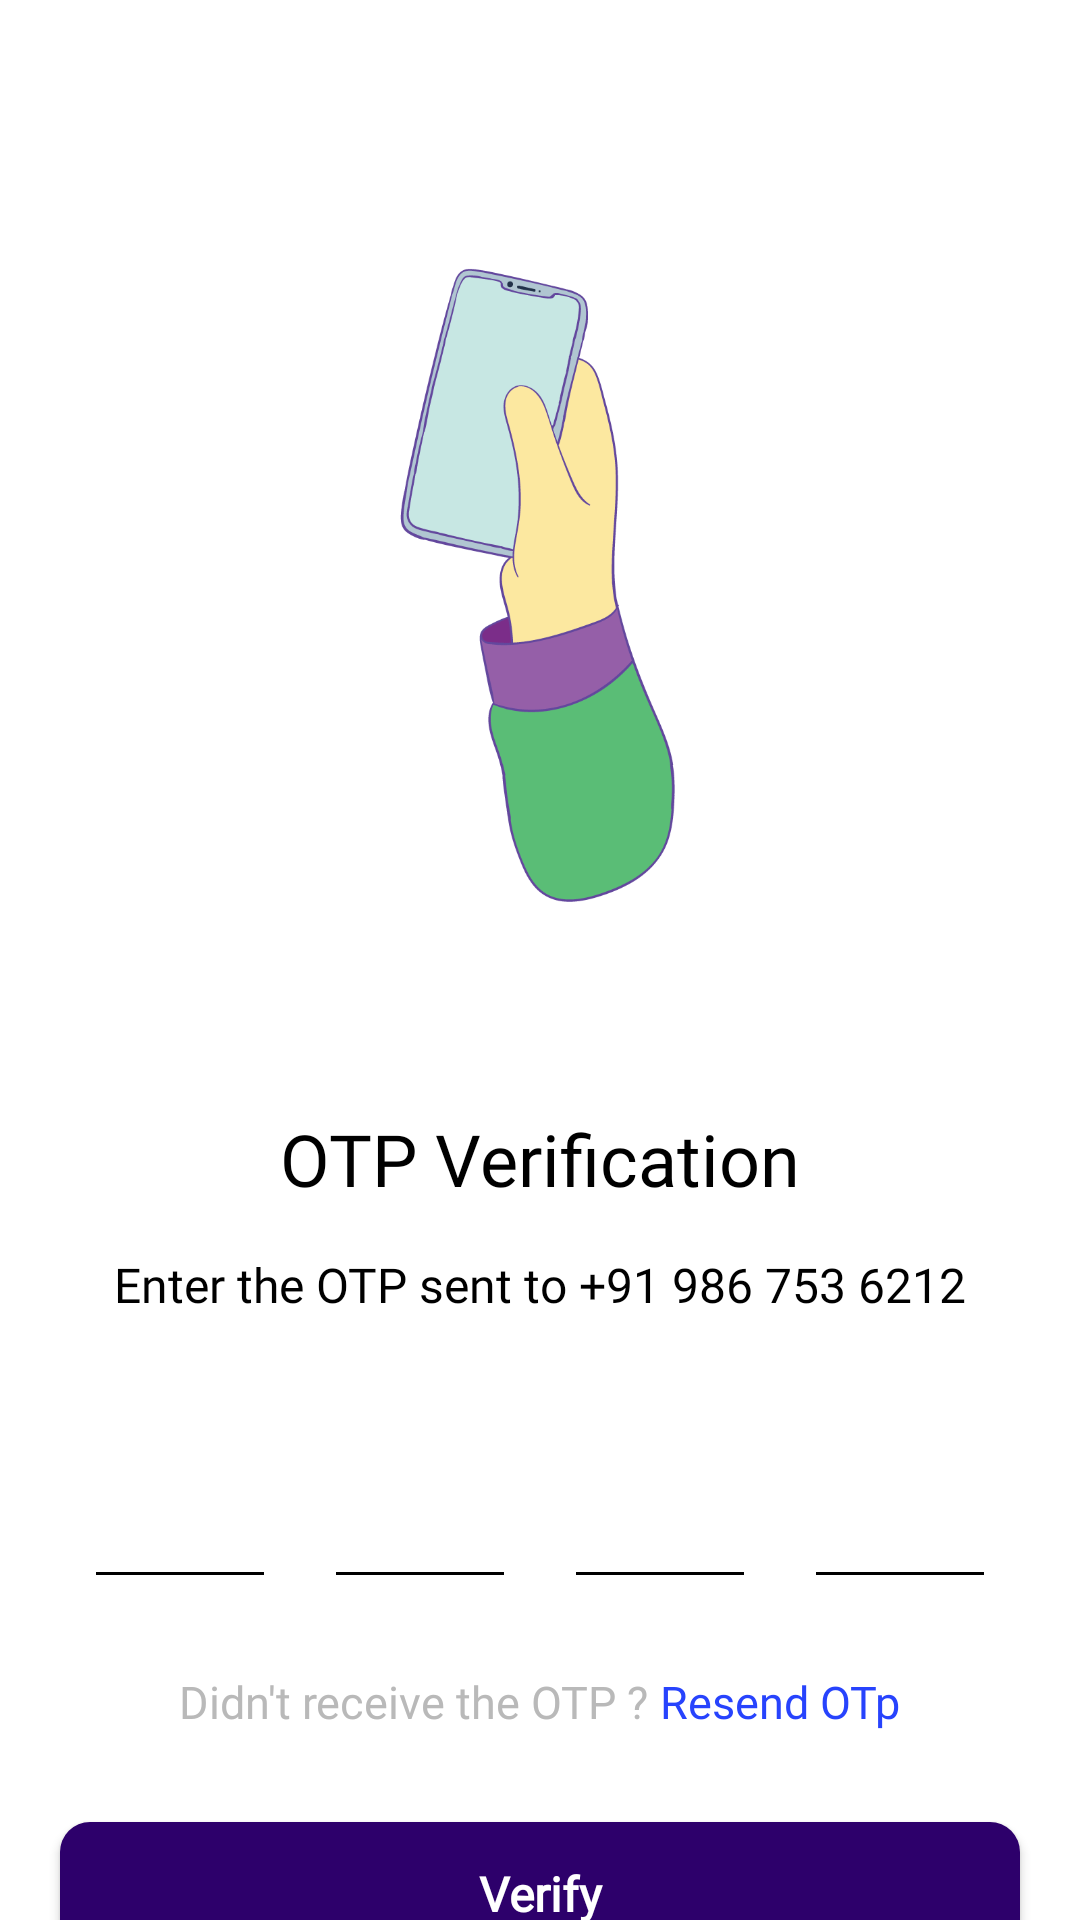

This screen was rendered from an Android layout file. Write that file and the resources it references.
<!-- AndroidManifest.xml: activity theme FragmentTheme.PolStreet -->
<!-- res/layout/activity_phone_number_verification.xml -->
<?xml version="1.0" encoding="utf-8"?>
<androidx.core.widget.NestedScrollView xmlns:android="http://schemas.android.com/apk/res/android"
    xmlns:app="http://schemas.android.com/apk/res-auto"
    xmlns:tools="http://schemas.android.com/tools"
    android:layout_width="match_parent"
    android:layout_height="match_parent"
    android:orientation="vertical"
    tools:context=".home.PhoneNumberVerificationActivity">

    <LinearLayout
        android:layout_width="match_parent"
        android:orientation="vertical"
        android:layout_height="wrap_content">

        <ImageView
            android:layout_width="match_parent"
            android:layout_height="270dp"
            android:layout_gravity="center"
            android:layout_marginTop="50dp"
            android:src="@drawable/phoneverification"
            />

        <TextView
            android:layout_width="wrap_content"
            android:layout_height="wrap_content"
            android:layout_gravity="center"
            android:layout_marginTop="50dp"
            android:fontFamily="@font/montserrat_bold"
            android:text="OTP Verification"
            android:textColor="@color/black"
            android:textSize="24sp" />

        <LinearLayout
            android:layout_width="match_parent"
            android:layout_height="wrap_content"
            android:gravity="center"
            android:layout_marginTop="15dp"
            android:orientation="horizontal">

            <TextView
                android:layout_width="wrap_content"
                android:layout_height="wrap_content"
                android:fontFamily="@font/montserrat"
                android:text="Enter the OTP sent to "
                android:textColor="@color/black"
                android:textSize="16sp" />

            <TextView
                android:layout_width="wrap_content"
                android:layout_height="wrap_content"
                android:textColor="@color/black"
                android:textSize="16sp"
                android:fontFamily="@font/montserrat_bold"
                android:text="+91 986 753 6212"/>

        </LinearLayout>


        <LinearLayout
            android:layout_width="wrap_content"
            android:layout_marginTop="30dp"
            android:layout_gravity="center"
            android:layout_height="wrap_content"
            android:orientation="horizontal">

            <EditText
                android:id="@+id/et1_otp"
                android:layout_width="64dp"
                android:layout_height="64dp"
                android:textSize="25sp"
                android:inputType="number"
                android:maxLength="1"
                android:gravity="center"
                android:layout_gravity="center"
                android:textCursorDrawable="@null"
                android:textColor="@color/black"
                android:backgroundTint="@color/black"
                android:textStyle="bold"
                android:fontFamily="@font/poppins_light"/>

            <EditText
                android:id="@+id/et2_otp"
                android:layout_width="64dp"
                android:layout_height="64dp"
                android:textSize="25sp"
                android:inputType="number"
                android:maxLength="1"
                android:gravity="center"
                android:layout_gravity="center"
                android:textCursorDrawable="@null"
                android:textColor="@color/black"
                android:layout_marginStart="16dp"
                android:backgroundTint="@color/black"
                android:textStyle="bold"
                android:fontFamily="@font/poppins_light"/>

            <EditText
                android:id="@+id/et3_otp"
                android:layout_width="64dp"
                android:layout_height="64dp"
                android:textSize="25sp"
                android:inputType="number"
                android:maxLength="1"
                android:gravity="center"
                android:layout_gravity="center"
                android:textCursorDrawable="@null"
                android:textColor="@color/black"
                android:backgroundTint="@color/black"
                android:layout_marginStart="16dp"
                android:textStyle="bold"
                android:fontFamily="@font/poppins_light"/>

            <EditText
                android:id="@+id/et4_otp"
                android:layout_width="64dp"
                android:layout_height="64dp"
                android:textSize="25sp"
                android:inputType="number"
                android:maxLength="1"
                android:gravity="center"
                android:layout_gravity="center"
                android:textCursorDrawable="@null"
                android:textColor="@color/black"
                android:backgroundTint="@color/black"
                android:layout_marginStart="16dp"
                android:textStyle="bold"
                android:fontFamily="@font/poppins_light"/>


        </LinearLayout>

        <LinearLayout
            android:layout_width="match_parent"
            android:layout_height="wrap_content"
            android:gravity="center"
            android:layout_marginTop="24dp"
            android:orientation="horizontal">

            <TextView
                android:layout_width="wrap_content"
                android:layout_height="wrap_content"
                android:fontFamily="@font/montserrat"
                android:text="Didn't receive the OTP ? "
                android:textColor="#B9B9B9"
                android:textSize="15sp" />

            <TextView
                android:layout_width="wrap_content"
                android:layout_height="wrap_content"
                android:textColor="#2743FD"
                android:textSize="15sp"
                android:fontFamily="@font/montserrat_bold"
                android:text="Resend OTp"/>

        </LinearLayout>



        <androidx.appcompat.widget.AppCompatButton
            android:background="@drawable/save_changes_btn_selector"
            android:layout_width="match_parent"
            android:textColor="@color/white"
            android:layout_height="wrap_content"
            android:textSize="16sp"
            android:layout_gravity="bottom"
            android:layout_marginHorizontal="20dp"
            android:layout_marginBottom="60dp"
            android:layout_marginTop="30dp"
            android:fontFamily="@font/poppins_light"
            android:textAllCaps="false"
            android:textStyle="bold"
            android:text="@string/verify"/>

    </LinearLayout>


</androidx.core.widget.NestedScrollView>
<!-- resources referenced by this layout -->
<resources>
  <color name="black">#FF000000</color>
  <color name="white">#FFFFFFFF</color>
  <!-- drawable phoneverification: png bitmap (drawable, 19000 bytes) -->
  <!-- drawable save_changes_btn_selector (drawable) -->
  <?xml version="1.0" encoding="utf-8"?>
  <selector xmlns:android="http://schemas.android.com/apk/res/android">
      <item android:state_pressed="false">
          <shape>
              <solid android:color="@color/mainTheme1"/>
              <corners android:radius="10dp"  />
          </shape>
      </item>
      <item android:state_pressed="true">
          <shape>
              <solid android:color="@color/mainTheme2"/>
              <corners android:radius="10dp"  />
          </shape>
      </item>
  
      <item android:state_focused="true">
          <shape>
              <solid android:color="@color/mainTheme2"/>
              <corners android:radius="10dp"  />
          </shape>
      </item>
  
      <item android:state_focused="false">
          <shape>
              <solid android:color="@color/mainTheme1"/>
              <corners android:radius="10dp"/>
          </shape>
      </item>
  
  </selector>
  <string name="verify">Verify</string>
  <style name="FragmentTheme.PolStreet" parent="Theme.MaterialComponents.Light.NoActionBar">
          
          <item name="colorPrimary">@color/white</item>
          <item name="colorPrimaryVariant">@color/white</item>
          <item name="colorOnPrimary">@color/white</item>
          <item name="android:windowLightStatusBar">true</item>
          
          <item name="colorSecondary">@color/teal_200</item>
          <item name="colorSecondaryVariant">@color/teal_700</item>
          <item name="colorOnSecondary">@color/black</item>
          
          <item name="android:statusBarColor">@color/mainTheme1</item>
          
      </style>
  <color name="mainTheme1">#2D006B</color>
  <color name="mainTheme2">#9C5C006B</color>
  <color name="teal_200">#FF03DAC5</color>
  <color name="teal_700">#FF018786</color>
</resources>
